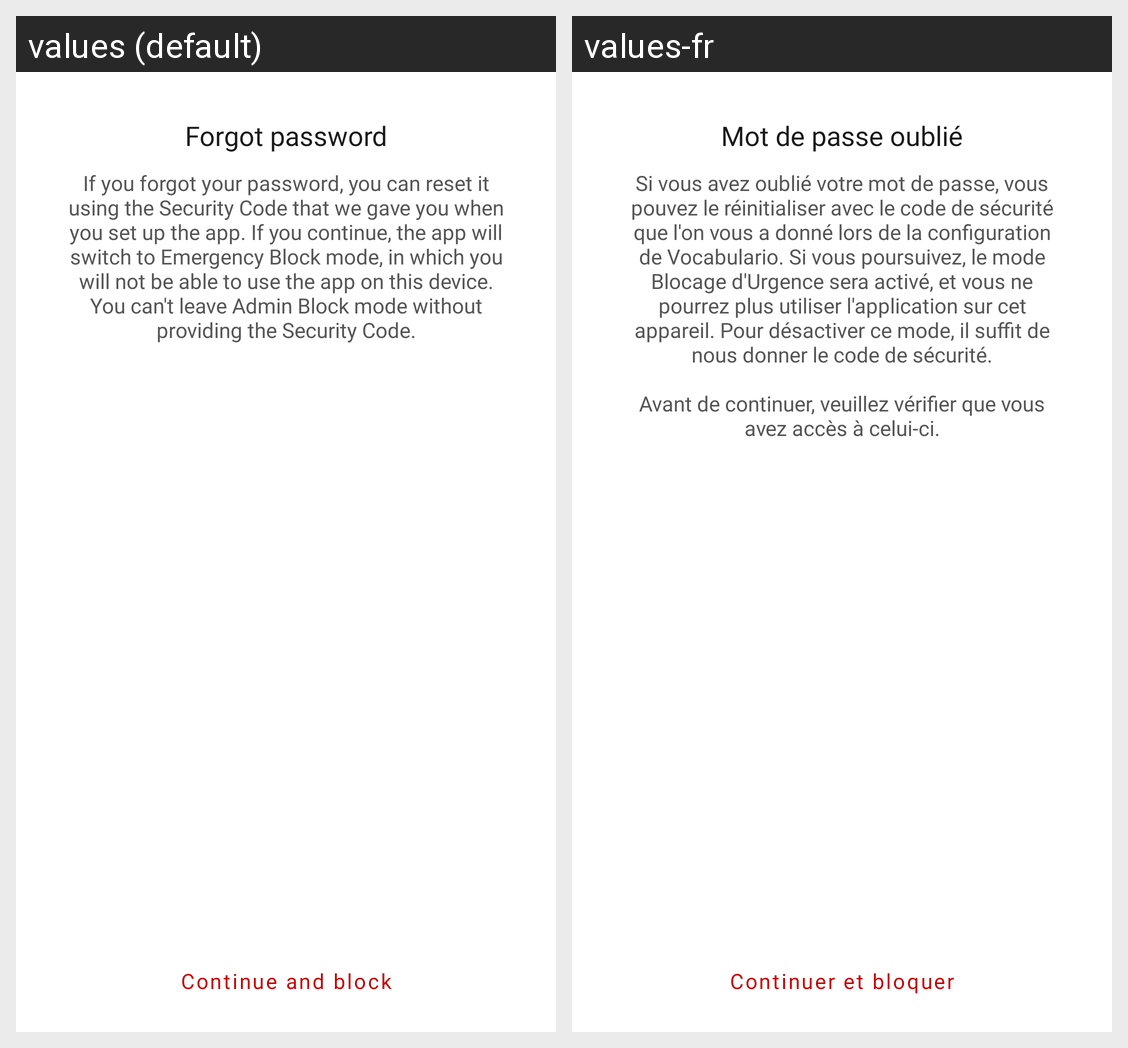

Strings drawn on this Android screen and how each of the app's shown locales translates them:
Android screen res/layout/activity_forgot_password_block_prompt.xml rendered under 2 locales, left to right: values (default), values-fr. Device: Nexus 5 (rendered at 1080×1920; each locale shown at half size, 540×960, under a caption strip naming it); theme Theme.Vocabulario.Light.
Strings drawn on this screen, with the default value and each locale's value (text and hints the layout hard-codes, and strings that could not be matched under every locale, appear in the picture but are not listed):

forgot_pwd
  values: Forgot password
  values-fr: Mot de passe oublié

forgot_pwd_descr
  values: If you forgot your password, you can reset it using the Security Code that we gave you when you set up the app. If you continue, the app will switch to Emergency Block mode, in which you will not be able to use the app on this device. You can't leave Admin Block mode without providing the Security Code.
  values-fr: Si vous avez oublié votre mot de passe, vous pouvez le réinitialiser avec le code de sécurité que l'on vous a donné lors de la configuration de Vocabulario. Si vous poursuivez, le mode Blocage d'Urgence sera activé, et vous ne pourrez plus utiliser l'application sur cet appareil. Pour désactiver ce mode, il suffit de nous donner le code de sécurité.
      
      Avant de continuer, veuillez vérifier que vous …[clipped]

continue_block
  values: Continue and block
  values-fr: Continuer et bloquer
